Photos from the image-classification dataset "datos" in the GitHub repository Go-Birds-Dev/Go_birds. Its 10 classes are: ara ararauna, chroicocephalus ridibundus, eubucco bourcierii, laterallus albigularis, melanerpes formicivorus, patagioenas subvinacea, platalea ajaja, rynchops niger, theristicus caudatus, vultur gryphus.

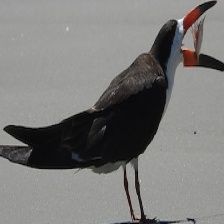
Label: rynchops niger

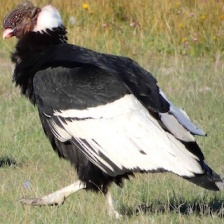
Label: vultur gryphus

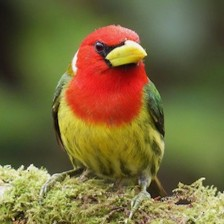
Label: eubucco bourcierii

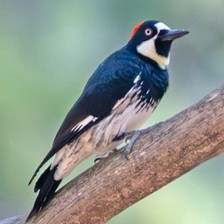
Label: melanerpes formicivorus

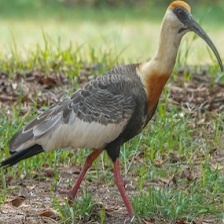
Label: theristicus caudatus

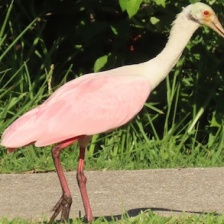
Label: platalea ajaja
